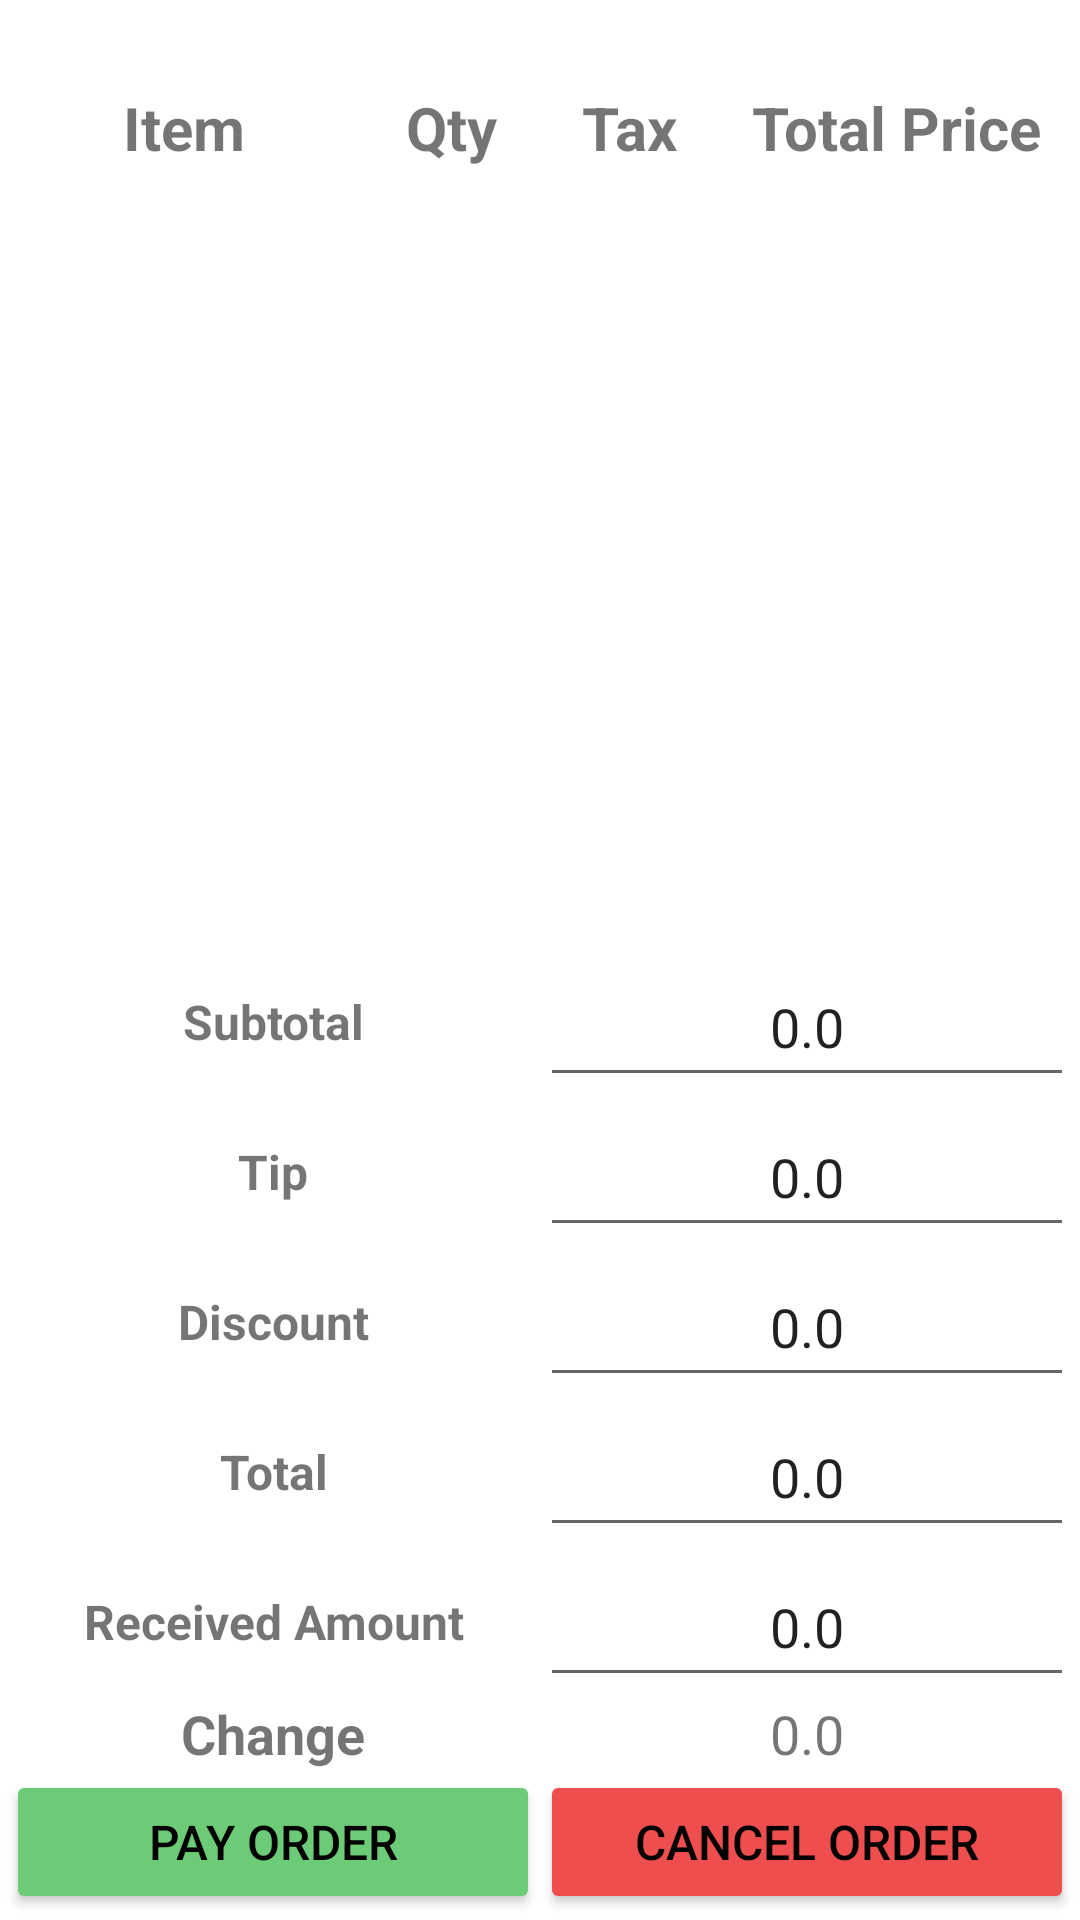

This screen was rendered from an Android layout file. Write that file and the resources it references.
<!-- AndroidManifest.xml: application theme Theme.WaiterPOS -->
<!-- res/layout/fragment_register.xml -->
<?xml version="1.0" encoding="utf-8"?>
<androidx.constraintlayout.widget.ConstraintLayout xmlns:android="http://schemas.android.com/apk/res/android"
    xmlns:app="http://schemas.android.com/apk/res-auto"
    xmlns:tools="http://schemas.android.com/tools"
    android:layout_width="match_parent"
    android:layout_height="match_parent"
    android:padding="2dp"
    tools:context=".ui.waiter.register.RegisterFragment">

    <TextView
        android:id="@+id/orderIDTextView"
        android:layout_width="wrap_content"
        android:layout_height="wrap_content"
        android:textSize="20sp"
        android:textStyle="bold"
        app:layout_constraintEnd_toEndOf="parent"
        app:layout_constraintStart_toStartOf="parent"
        app:layout_constraintTop_toTopOf="parent" />

    <TextView
        android:id="@+id/itemTextView"
        android:layout_width="0dp"
        android:layout_height="wrap_content"
        android:text="@string/item"
        android:textAlignment="center"
        android:textSize="20sp"
        android:textStyle="bold"
        app:layout_constraintEnd_toStartOf="@+id/qtyTextView"
        app:layout_constraintHorizontal_weight="2"
        app:layout_constraintStart_toStartOf="parent"
        app:layout_constraintTop_toBottomOf="@+id/orderIDTextView" />

    <TextView
        android:id="@+id/qtyTextView"
        android:layout_width="0dp"
        android:layout_height="wrap_content"
        android:text="@string/qty"
        android:textAlignment="center"
        android:textSize="20sp"
        android:textStyle="bold"
        app:layout_constraintBottom_toBottomOf="@+id/itemTextView"
        app:layout_constraintEnd_toStartOf="@+id/taxTextView"
        app:layout_constraintHorizontal_weight="1"
        app:layout_constraintStart_toEndOf="@+id/itemTextView" />

    <TextView
        android:id="@+id/taxTextView"
        android:layout_width="0dp"
        android:layout_height="wrap_content"
        android:text="@string/tax"
        android:textAlignment="center"
        android:textSize="20sp"
        android:textStyle="bold"
        app:layout_constraintBottom_toBottomOf="@+id/qtyTextView"
        app:layout_constraintEnd_toStartOf="@+id/totalPriceTextView"
        app:layout_constraintHorizontal_weight="1"
        app:layout_constraintStart_toEndOf="@+id/qtyTextView" />

    <TextView
        android:id="@+id/totalPriceTextView"
        android:layout_width="0dp"
        android:layout_height="wrap_content"
        android:text="@string/total_price"
        android:textAlignment="center"
        android:textSize="20sp"
        android:textStyle="bold"
        app:layout_constraintBottom_toBottomOf="@+id/taxTextView"
        app:layout_constraintEnd_toEndOf="parent"
        app:layout_constraintHorizontal_weight="2"
        app:layout_constraintStart_toEndOf="@+id/taxTextView" />

    <androidx.recyclerview.widget.RecyclerView
        android:id="@+id/recyclerView2"
        android:layout_width="match_parent"
        android:layout_height="0dp"
        app:layout_constraintBottom_toTopOf="@+id/subtotalEditTextNumberDecimal"
        app:layout_constraintEnd_toEndOf="parent"
        app:layout_constraintTop_toBottomOf="@+id/itemTextView" />

    <TextView
        android:id="@+id/subtotalAmountTextView"
        android:layout_width="0dp"
        android:layout_height="0dp"
        android:gravity="center_horizontal|center_vertical"
        android:text="@string/subtotal"
        android:textSize="16sp"
        android:textStyle="bold"
        app:layout_constraintBottom_toBottomOf="@+id/subtotalEditTextNumberDecimal"
        app:layout_constraintEnd_toStartOf="@+id/subtotalEditTextNumberDecimal"
        app:layout_constraintHorizontal_weight="1"
        app:layout_constraintStart_toStartOf="parent"
        app:layout_constraintTop_toTopOf="@+id/subtotalEditTextNumberDecimal"
        app:layout_constraintVertical_bias="0.0" />

    <EditText
        android:id="@+id/subtotalEditTextNumberDecimal"
        android:layout_width="0dp"
        android:layout_height="50dp"
        android:ems="10"
        android:inputType="numberDecimal"
        android:text="@string/zero"
        android:textAlignment="center"
        app:layout_constraintBottom_toTopOf="@+id/tipEditTextNumberDecimal"
        app:layout_constraintEnd_toEndOf="parent"
        app:layout_constraintHorizontal_weight="1"
        app:layout_constraintStart_toEndOf="@+id/subtotalAmountTextView" />

    <TextView
        android:id="@+id/tipTextView"
        android:layout_width="0dp"
        android:layout_height="0dp"
        android:gravity="center_horizontal|center_vertical"
        android:text="@string/tip"
        android:textSize="16sp"
        android:textStyle="bold"
        app:layout_constraintBottom_toBottomOf="@+id/tipEditTextNumberDecimal"
        app:layout_constraintEnd_toStartOf="@+id/tipEditTextNumberDecimal"
        app:layout_constraintHorizontal_weight="1"
        app:layout_constraintStart_toStartOf="parent"
        app:layout_constraintTop_toTopOf="@+id/tipEditTextNumberDecimal"
        app:layout_constraintVertical_bias="1.0" />

    <EditText
        android:id="@+id/tipEditTextNumberDecimal"
        android:layout_width="0dp"
        android:layout_height="50dp"
        android:ems="10"
        android:inputType="numberDecimal"
        android:text="@string/zero"
        android:textAlignment="center"
        app:layout_constraintBottom_toTopOf="@+id/discountEditTextNumberDecimal4"
        app:layout_constraintEnd_toEndOf="parent"
        app:layout_constraintHorizontal_weight="1"
        app:layout_constraintStart_toEndOf="@+id/tipTextView" />

    <TextView
        android:id="@+id/discountTextView"
        android:layout_width="0dp"
        android:layout_height="0dp"
        android:gravity="center_horizontal|center_vertical"
        android:text="@string/discount"
        android:textSize="16sp"
        android:textStyle="bold"
        app:layout_constraintBottom_toBottomOf="@+id/discountEditTextNumberDecimal4"
        app:layout_constraintEnd_toStartOf="@+id/discountEditTextNumberDecimal4"
        app:layout_constraintHorizontal_weight="1"
        app:layout_constraintStart_toStartOf="parent"
        app:layout_constraintTop_toTopOf="@+id/discountEditTextNumberDecimal4"
        app:layout_constraintVertical_bias="0.0" />

    <EditText
        android:id="@+id/discountEditTextNumberDecimal4"
        android:layout_width="0dp"
        android:layout_height="50dp"
        android:ems="10"
        android:inputType="numberDecimal"
        android:text="@string/zero"
        android:textAlignment="center"
        app:layout_constraintBottom_toTopOf="@+id/totalEditTextNumberDecimal"
        app:layout_constraintEnd_toEndOf="parent"
        app:layout_constraintHorizontal_weight="1"
        app:layout_constraintStart_toEndOf="@+id/discountTextView" />

    <TextView
        android:id="@+id/totalTextView"
        android:layout_width="0dp"
        android:layout_height="0dp"
        android:gravity="center_horizontal|center_vertical"
        android:text="@string/total"
        android:textSize="16sp"
        android:textStyle="bold"
        app:layout_constraintBottom_toBottomOf="@+id/totalEditTextNumberDecimal"
        app:layout_constraintEnd_toStartOf="@+id/totalEditTextNumberDecimal"
        app:layout_constraintHorizontal_weight="1"
        app:layout_constraintStart_toStartOf="parent"
        app:layout_constraintTop_toTopOf="@+id/totalEditTextNumberDecimal"
        app:layout_constraintVertical_bias="1.0" />

    <EditText
        android:id="@+id/totalEditTextNumberDecimal"
        android:layout_width="0dp"
        android:layout_height="50dp"
        android:ems="10"
        android:inputType="numberDecimal"
        android:text="@string/zero"
        android:textAlignment="center"
        app:layout_constraintBottom_toTopOf="@+id/receivedAmountEditTextNumberDecimal"
        app:layout_constraintEnd_toEndOf="parent"
        app:layout_constraintHorizontal_weight="1"
        app:layout_constraintStart_toEndOf="@+id/totalTextView" />

    <TextView
        android:id="@+id/receivedAmountTextView"
        android:layout_width="0dp"
        android:layout_height="0dp"
        android:gravity="center_horizontal|center_vertical"
        android:text="@string/received_amount"
        android:textSize="16sp"
        android:textStyle="bold"
        app:layout_constraintBottom_toBottomOf="@+id/receivedAmountEditTextNumberDecimal"
        app:layout_constraintEnd_toStartOf="@+id/receivedAmountEditTextNumberDecimal"
        app:layout_constraintHorizontal_weight="1"
        app:layout_constraintStart_toStartOf="parent"
        app:layout_constraintTop_toTopOf="@+id/receivedAmountEditTextNumberDecimal"
        app:layout_constraintVertical_bias="0.0" />

    <EditText
        android:id="@+id/receivedAmountEditTextNumberDecimal"
        android:layout_width="0dp"
        android:layout_height="50dp"
        android:ems="10"
        android:inputType="numberDecimal"
        android:text="@string/zero"
        android:textAlignment="center"
        app:layout_constraintBottom_toTopOf="@+id/changeValueTextView"
        app:layout_constraintEnd_toEndOf="parent"
        app:layout_constraintHorizontal_weight="1"
        app:layout_constraintStart_toEndOf="@+id/receivedAmountTextView" />

    <TextView
        android:id="@+id/changeTextView"
        android:layout_width="0dp"
        android:layout_height="wrap_content"
        android:text="@string/change"
        android:textAlignment="center"
        android:textSize="18sp"
        android:textStyle="bold"
        app:layout_constraintBottom_toTopOf="@+id/payOrderButton"
        app:layout_constraintEnd_toStartOf="@+id/changeValueTextView"
        app:layout_constraintHorizontal_weight="1"
        app:layout_constraintStart_toStartOf="parent" />

    <TextView
        android:id="@+id/changeValueTextView"
        android:layout_width="0dp"
        android:layout_height="wrap_content"
        android:text="@string/zero"
        android:textAlignment="center"
        android:textSize="18sp"
        app:layout_constraintBottom_toTopOf="@+id/cancelOrderButton"
        app:layout_constraintEnd_toEndOf="parent"
        app:layout_constraintHorizontal_weight="1"
        app:layout_constraintStart_toEndOf="@+id/changeTextView" />

    <Button
        android:id="@+id/payOrderButton"
        android:layout_width="0dp"
        android:layout_height="wrap_content"
        android:backgroundTint="@color/mantis"
        android:text="@string/pay_order"
        android:textColor="@color/black"
        android:textSize="16sp"
        app:layout_constraintBottom_toBottomOf="parent"
        app:layout_constraintEnd_toStartOf="@+id/cancelOrderButton"
        app:layout_constraintHorizontal_weight="1"
        app:layout_constraintStart_toStartOf="parent" />

    <Button
        android:id="@+id/cancelOrderButton"
        android:layout_width="0dp"
        android:layout_height="wrap_content"
        android:backgroundTint="@color/burnt_sienna"
        android:text="@string/cancel_order"
        android:textColor="@color/black"
        android:textSize="16sp"
        app:layout_constraintBottom_toBottomOf="parent"
        app:layout_constraintEnd_toEndOf="parent"
        app:layout_constraintHorizontal_weight="1"
        app:layout_constraintStart_toEndOf="@+id/payOrderButton" />
</androidx.constraintlayout.widget.ConstraintLayout>
<!-- resources referenced by this layout -->
<resources>
  <color name="black">#FF000000</color>
  <color name="burnt_sienna">#ee4e4e</color>
  <color name="mantis">#6bcb77</color>
  <string name="cancel_order">Cancel Order</string>
  <string name="change">Change</string>
  <string name="discount">Discount</string>
  <string name="item">Item</string>
  <string name="pay_order">Pay Order</string>
  <string name="qty">Qty</string>
  <string name="received_amount">Received Amount</string>
  <string name="subtotal">Subtotal</string>
  <string name="tax">Tax</string>
  <string name="tip">Tip</string>
  <string name="total">Total</string>
  <string name="total_price">Total Price</string>
  <string name="zero">0.0</string>
  <style name="Theme.WaiterPOS" parent="Theme.MaterialComponents.DayNight.NoActionBar">
          
          <item name="colorPrimary">@color/purple_500</item>
          <item name="colorPrimaryVariant">@color/yellow_orange</item>
          <item name="colorOnPrimary">@color/white</item>
          
          <item name="colorSecondary">@color/teal_200</item>
          <item name="colorSecondaryVariant">@color/teal_700</item>
          <item name="colorOnSecondary">@color/black</item>
          
          <item name="android:statusBarColor">?attr/colorPrimaryVariant</item>
          
      </style>
  <color name="purple_500">#FF6200EE</color>
  <color name="yellow_orange">#fabc3f</color>
  <color name="white">#FFFFFFFF</color>
  <color name="teal_200">#FF03DAC5</color>
  <color name="teal_700">#FF018786</color>
</resources>
